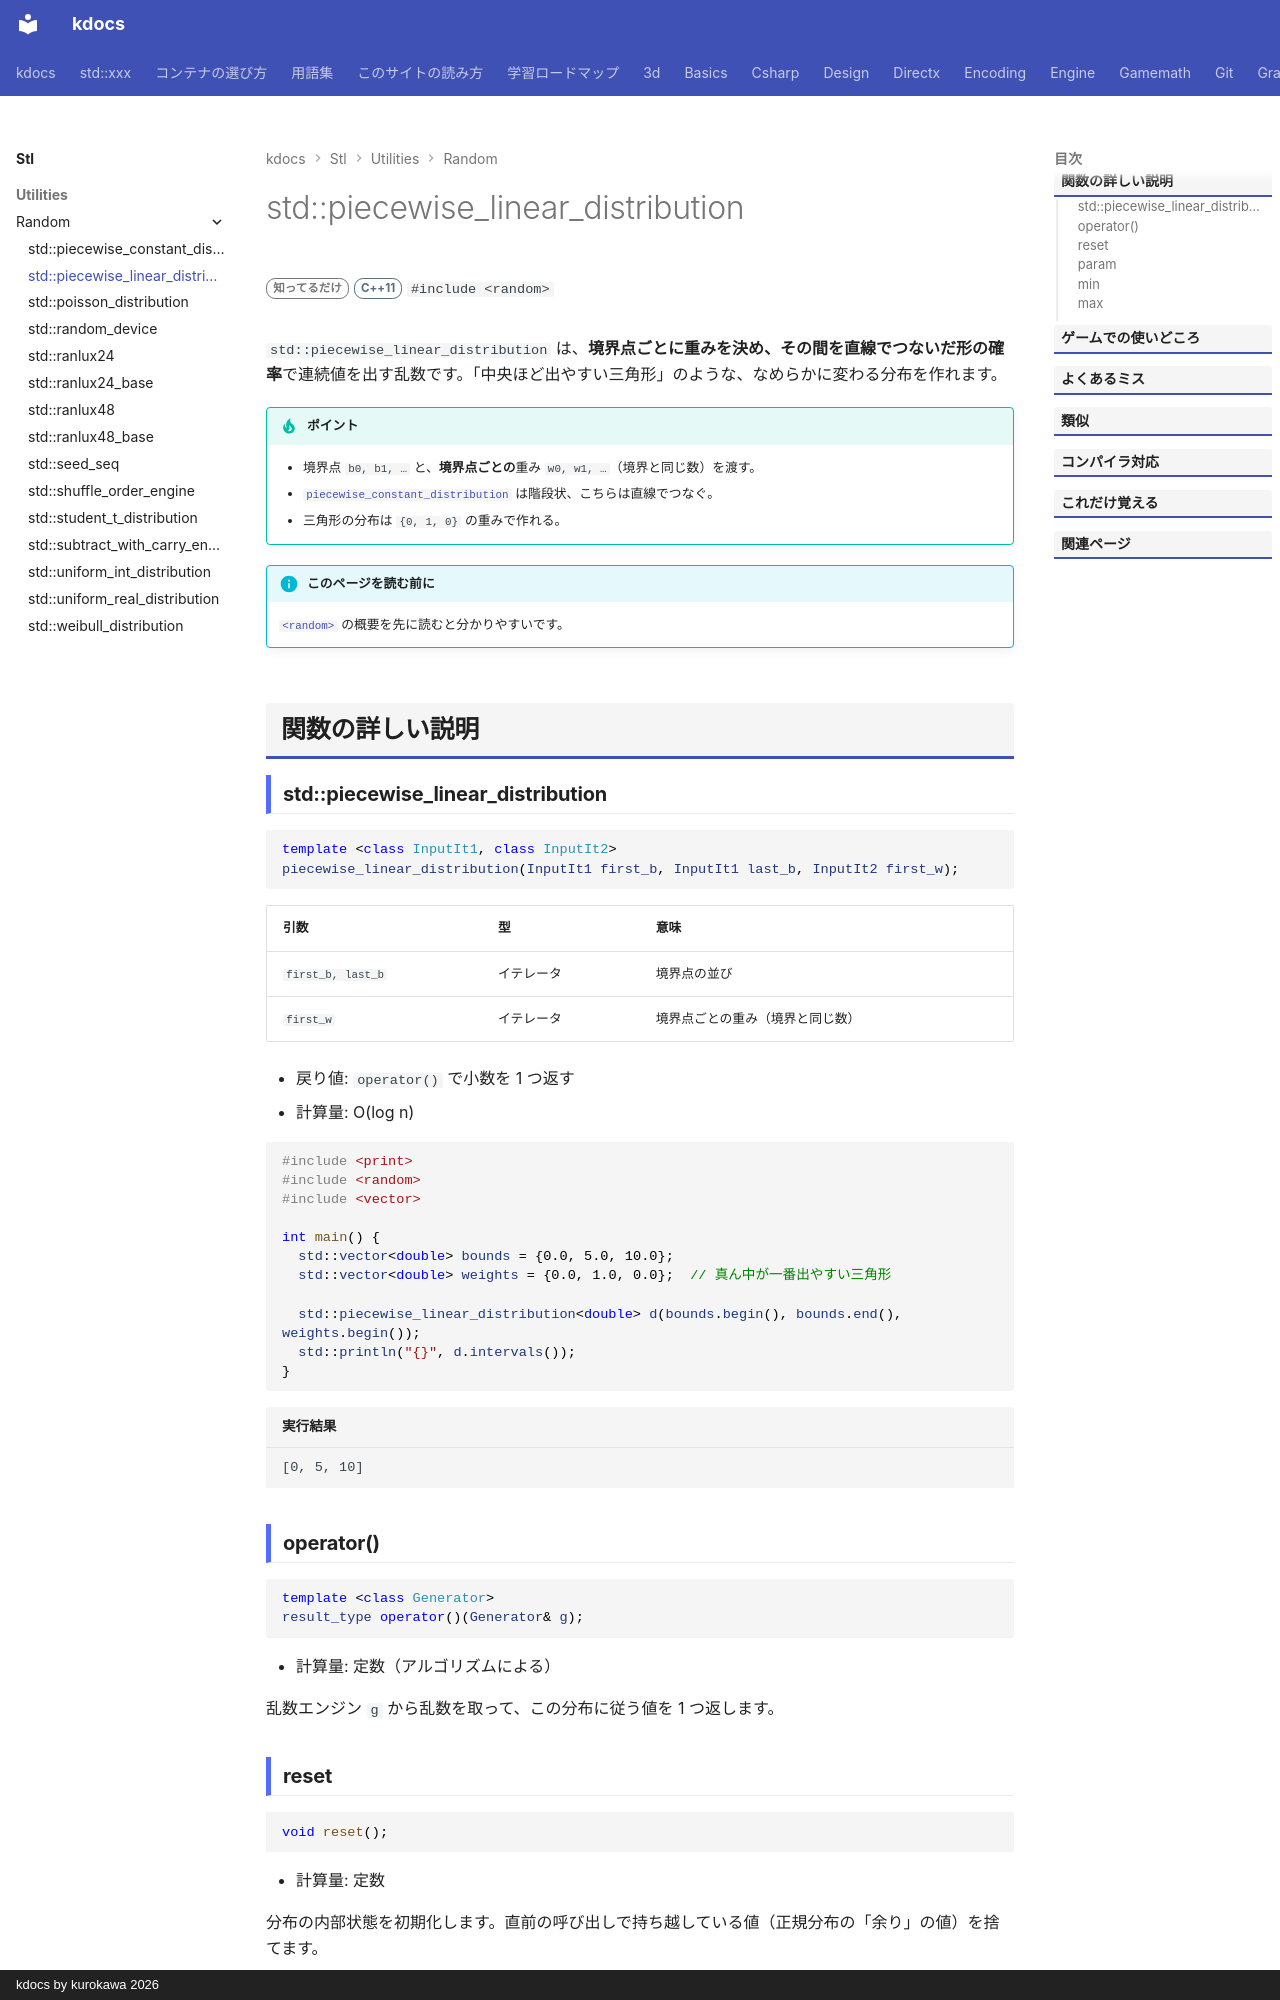

repository: qwzxdf/kdocs · page: stl/utilities/random/piecewise_linear_distribution/index.html · generator: mkdocs · copyright: kdocs by kurokawa 2026

---
title: std::piecewise_linear_distribution
summary: "境界点の重みを直線でつないだ、連続値の乱数。"
order: 29
group: 乱数の分布（std::xxx_distribution）
tags:
  - ユーティリティ
---

# std::piecewise_linear_distribution

<div class="page-badges" markdown>
<span class="rank rank-rare">知ってるだけ</span>
<span class="ver ver-11">C++11</span>
`#include <random>`
</div>

`std::piecewise_linear_distribution` は、**境界点ごとに重みを決め、その間を直線でつないだ形の確率**で連続値を出す乱数です。「中央ほど出やすい三角形」のような、なめらかに変わる分布を作れます。

!!! tip "ポイント"
    - 境界点 `b0, b1, …` と、**境界点ごとの**重み `w0, w1, …`（境界と同じ数）を渡す。
    - [`piecewise_constant_distribution`](piecewise_constant_distribution.md) は階段状、こちらは直線でつなぐ。
    - 三角形の分布は `{0, 1, 0}` の重みで作れる。

!!! info "このページを読む前に"
    [`<random>`](../random.md) の概要を先に読むと分かりやすいです。

## 関数の詳しい説明
